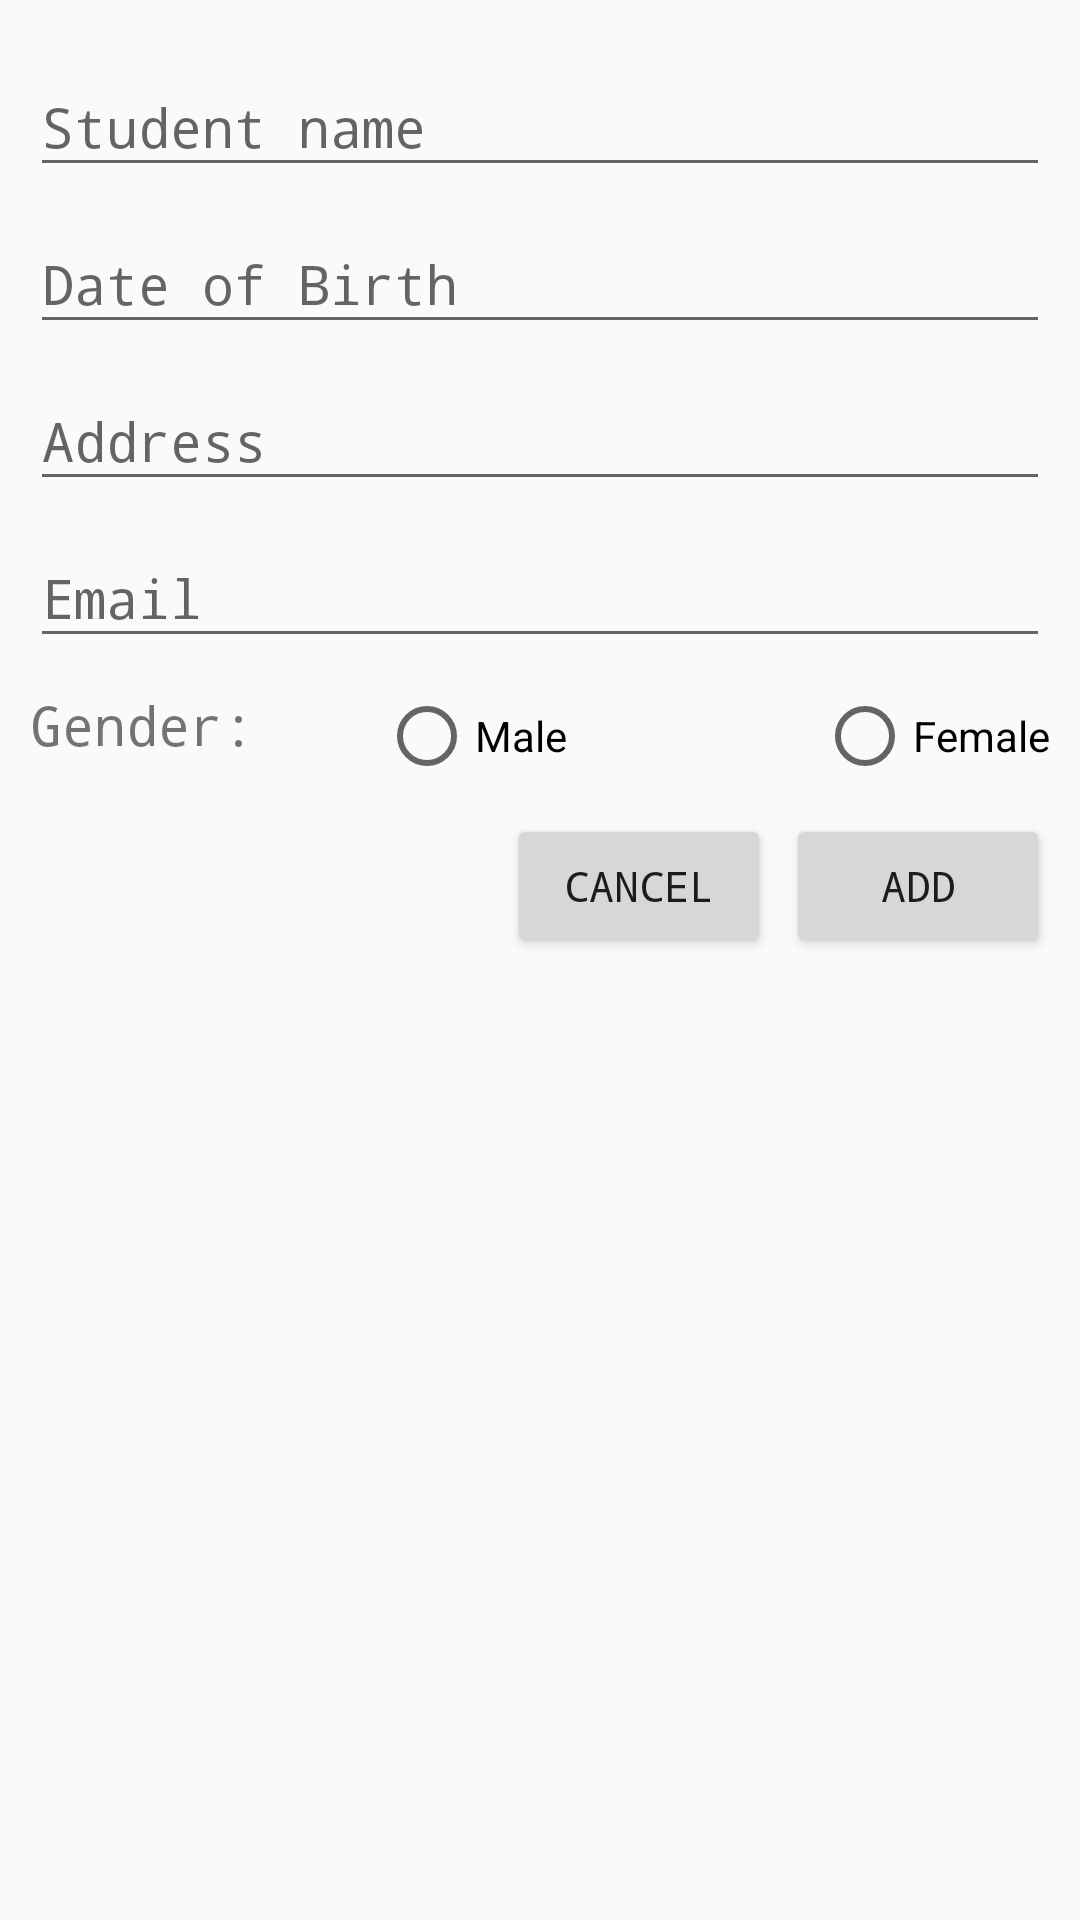

Layout XML and referenced resources for this Android screen:
<!-- AndroidManifest.xml: application theme AppTheme -->
<!-- res/layout/activity_add_student.xml -->
<?xml version="1.0" encoding="utf-8"?>
<LinearLayout android:layout_width="match_parent"
    android:layout_height="match_parent"
    android:orientation="vertical"
    android:padding="10dp"
    xmlns:tools="http://schemas.android.com/tools"
    xmlns:android="http://schemas.android.com/apk/res/android" >

        <android.support.design.widget.TextInputLayout
            android:layout_width="match_parent"
            android:layout_height="wrap_content">
            <android.support.design.widget.TextInputEditText
                android:id="@+id/edtName"
                android:layout_width="match_parent"
                android:layout_height="wrap_content"
                android:hint="Student name"
                android:typeface="monospace"/>
        </android.support.design.widget.TextInputLayout>



        <android.support.design.widget.TextInputLayout
            android:layout_width="match_parent"
            android:layout_height="wrap_content">
            <android.support.design.widget.TextInputEditText
                android:id="@+id/edtDoB"
                android:layout_width="match_parent"
                android:layout_height="wrap_content"
                android:hint="Date of Birth"
                android:typeface="monospace"/>
        </android.support.design.widget.TextInputLayout>

        <android.support.design.widget.TextInputLayout
            android:layout_width="match_parent"
            android:layout_height="wrap_content">
            <android.support.design.widget.TextInputEditText
                android:id="@+id/edtAddress"
                android:layout_width="match_parent"
                android:layout_height="wrap_content"
                android:hint="Address"
                android:typeface="monospace" />
        </android.support.design.widget.TextInputLayout>

    <android.support.design.widget.TextInputLayout
        android:layout_width="match_parent"
        android:layout_height="wrap_content">
        <android.support.design.widget.TextInputEditText
            android:id="@+id/edtEmail"
            android:layout_width="match_parent"
            android:layout_height="wrap_content"
            android:hint="Email"
            android:typeface="monospace" />
    </android.support.design.widget.TextInputLayout>

    <LinearLayout
        android:layout_width="match_parent"
        android:layout_height="wrap_content"
        android:orientation="horizontal"
        android:weightSum="3"
        android:layout_marginTop="10dp">
        <TextView
            android:layout_width="wrap_content"
            android:layout_height="wrap_content"
            android:text="Gender:"
            android:typeface="monospace"
            android:textSize="18sp"
            android:layout_weight="1"/>


        <RadioGroup
            android:id="@+id/groupGender"
            android:layout_width="wrap_content"
            android:layout_height="wrap_content"
            android:orientation="horizontal"
            android:layout_weight="2">
            <RadioButton
                android:id="@+id/isMale"
                android:layout_width="wrap_content"
                android:layout_height="wrap_content"
                android:text="Male"
                android:layout_weight="1"/>

            <RadioButton
                android:id="@+id/isFemale"
                android:layout_width="wrap_content"
                android:layout_height="wrap_content"
                android:text="Female" />
        </RadioGroup>
    </LinearLayout>




    <LinearLayout
        android:layout_width="match_parent"
        android:layout_height="wrap_content"
        android:orientation="horizontal"
        android:layout_marginTop="10dp"
        android:gravity="right">


        <Button
            android:id="@+id/btnCancel"
            android:layout_width="wrap_content"
            android:layout_height="wrap_content"
            android:layout_marginRight="5dp"
            android:fontFamily="monospace"
            android:text="cancel"/>

        <Button
            android:id="@+id/btnAdd"
            android:layout_width="wrap_content"
            android:layout_height="wrap_content"
            android:fontFamily="monospace"
            android:text="add"/>
    </LinearLayout>



</LinearLayout>
<!-- resources referenced by this layout -->
<resources>
  <style name="AppTheme" parent="Theme.AppCompat.Light.DarkActionBar">
          
          <item name="colorPrimary">@color/colorPrimary</item>
          <item name="colorPrimaryDark">@color/colorPrimaryDark</item>
          <item name="colorAccent">@color/colorAccent</item>
      </style>
  <color name="colorPrimary">#E04A40</color>
  <color name="colorPrimaryDark">#FF1000</color>
  <color name="colorAccent">#FF4081</color>
</resources>
